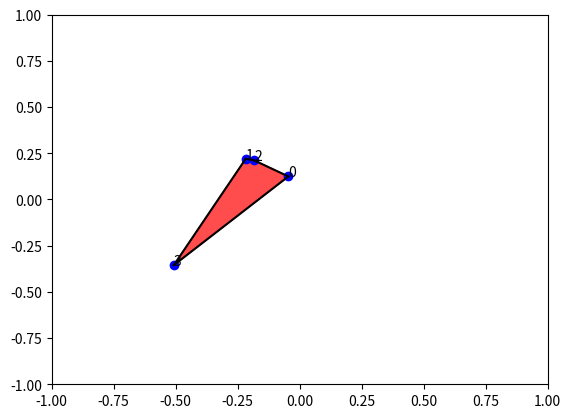

The script that saved this image:
from typing import Dict, Tuple
import numpy as np
from scipy.spatial import ConvexHull
from scipy.optimize import linprog
from time import time
import matplotlib.pyplot as plt
from matplotlib.patches import Rectangle
#from desdeo_problem.problem import MOProblem

# utilities
# TODO: figure out the structure

class attractorRegion:
    def __init__(self):
        self.locations = None
        self.objective_indices = None
        self.centre = None
        self.radius = None
        self.convhull = None
    
    def plot(self, ax, color = 'b'):
        """
        Very basic atm, Just plot the outer lines
        """
        if self.convhull is None: return
        p = self.locations
        
        for s in self.convhull.simplices:
            ax.plot(p[s,0], p[s,1], color = 'black')
        ax.fill(p[self.convhull.vertices,0], p[self.convhull.vertices, 1], color=color, alpha = 0.7)






class DBMOPPobject:
    def __init__(self):
        self.rescaleConstant = 0 # What the hell is up with these two attributes
        self.rescaleMultiplier = 1 # They are only used once and even there they do nothing...
        self.attractors = []
        self.attractor_regions = [] # array of attractorRegions 
        self.pi1 = None
        self.pi2 = None
        self.neutral_region_objective_values = np.sqrt(8)
        self.centre_radii = None
        self.pareto_set_indices = 0
        self.centre_list = None
        self.pareto_angles = None
        self.rotations = None

        self.neutral_region_centres = None
        self.neutral_region_radii = None

        self.hard_constraint_centres = None
        self.hard_constraint_radii = None

        self.soft_constraint_centres = None
        self.soft_constraint_radii = None

        self.discontinuous_region_centres = None
        self.discontinuous_region_objective_value_offset = None
        self.discontinuous_region_radii = None


class DBMOPP:
    """
    Lirum larum

    Args:
        k (int): Number of objectives
        n (int): Number of variables
        nlp (int): Number of local pareto sets
        ndr (int): Number of dominance resistance regions
        ngp: (int): Number of global Pareto sets
        prop_constraint_checker (float): Proportion of constrained 2D space if checker type is used
        pareto_set_type (int): A set type for global Pareto set. Should be one of these
            0: duplicate performance, 1: partially overlapping performance,
            or 2: non-intersecting performance
        constraint_type (int): A constraint type. Should be one of these
            0: No constraint, 1-4: Hard vertex, centre, moat, extended checker, 
            5-8: soft vertex, centre, moat, extended checker.
        ndo (int): Number of regions to apply whose cause discontinuities in objective functions. Defaults to 0
        vary_sol_density (bool): Should solution density vary in maping down to each of the two visualized dimensions.
            Default to False
        vary_objective_scales (bool): Are objective scale varied. Defaults to False
        prop_neutral (float): Proportion of neutral space. Defaults to 0
        nm (int): Number of samples used for approximation checker and neutral space coverage. Defaults to 10000

    Raises:
        Argument was invalid
    """
    def __init__(
        self,
        k: int,
        n: int,
        nlp: int,
        ndr: int,
        ngp: int,
        prop_constraint_checker: float,
        pareto_set_type: int,
        constraint_type: int,
        ndo: int = 0,
        vary_sol_density: bool = False,
        vary_objective_scales: bool = False,
        prop_neutral: float = 0,
        nm: int = 10000,
    ) -> None:
        msg = self._validate_args(k, n, nlp, ndr, ngp, prop_constraint_checker, pareto_set_type, constraint_type,
            ndo, prop_neutral, nm) # I guess one could also validate the types but ehh
        if msg != "":
            raise Exception(msg)
        self.k = k
        self.n = n
        self.nlp = nlp
        self.ndr = ndr
        self.ngp = ngp
        self.prop_contraint_checker = prop_constraint_checker
        self.pareto_set_type = pareto_set_type
        self.constraint_type = constraint_type
        self.ndo = ndo
        self.vary_sol_density = vary_sol_density
        self.vary_objective_scales = vary_objective_scales
        self.prop_neutral = prop_neutral
        self.nm = nm

        self.obj = DBMOPPobject() # The obj in the matlab implementation

        self.initialize()

    
    def _validate_args(
        self,
        k: int,
        n: int,
        nlp: int,
        ndr: int,
        ngp: int,
        prop_constraint_checker: float,
        pareto_set_type: str,
        constraint_type: str,
        ndo: int,
        prop_neutral: float,
        nm: int
    ) -> None:
        """
        Validate arguments given to the constructor of the class. 

        Args:
            See __init__
        
        Returns:
            str: A error message which contains everything wrong with the arguments. Empty string if arguments are valid
        """
        msg = ""
        if k < 1:
            msg += f"Number of objectives should be greater than zero, was {k}.\n"
        if n < 2:
            msg += f"Number of variables should be greater than two, was {n}.\n"
        if nlp < 0: 
            msg += f"Number of local Pareto sets should be greater than or equal to zero, was {nlp}.\n"
        if ndr < 0: 
            msg += f"Number of dominance resistance regions should be greater than or equal to zero, was {ndr}.\n"
        if ngp < 1:
            msg += f"Number of global Pareto sets should be greater than one, was {ngp}.\n"
        if not 0 <= prop_constraint_checker <= 1:
            msg += f"Proportion of constrained 2D space should be between zero and one, was {prop_constraint_checker}.\n"
        if pareto_set_type not in np.arange(3):
            msg += f"Global pareto set type should be a integer number between 0 and 2, was {pareto_set_type}.\n"
        if constraint_type not in np.arange(9):
            msg += f"Constraint type should be a integer number between 0 and 8, was {constraint_type}.\n"
        if ndo < 0:
            msg += f"Number of discontinuous objective function regions should be greater than or equal to zero, was {ndo}.\n"
        if not 0 <= prop_neutral <= 1:
            msg += f"Proportion of neutral space should be between zero and one, was {prop_neutral}.\n"
        if nm < 1000:
            msg += f"Number of samples should be at least 1000, was {nm}.\n"
        return msg
    
    def get_random_angles(self, n):
        return np.random.rand(n,1) * 2 * np.pi
    
    def is_pareto_set_member(self, z):
        self.check_valid_length(z)
        x = self.get_2D_version(z)
        return self.is_pareto_2D(x)
    
    # HIDDEN METHODS, not really but in MATLAB :D

    def evaluate(self, x):
        self.check_valid_length(x)
        z = self.get_2D_version(x)
        return self.evaluate_2D(z)

    def evaluate_2D(self, x) -> Dict:
        """
        Evaluate x in problem instance in 2 dimensions
        
        Args:
            x (np.ndarray): The decision vector to be evaluated
        
        Returns:
            Dict: A dictionary object with the following entries:
                'obj_vector' : np.ndarray, the objective vector
                'soft_constr_viol' : boolean, soft constraint violation
                'hard_constr_viol' : boolean, hard constraint violation
        """
        ans = {
            "obj_vector": np.array([None] * self.k),
            "soft_constr_viol": False,
            "hard_constr_viol": False,
        }
        print("evaluate_2D:")
        print("This should propably be done with moproblem.evaluate at some point")
        print("or maybe this can be passed to moproblem...")
        print("TODO get hard and soft constraint violation, get objectives")
        print("neutral things not defined\n")

        if self.get_hard_constraint_violation(x):
            ans["hard_constr_viol"] = True
            if self.constraint_type == 3:
                if self.in_convex_hull_of_attractor_region(x):
                    ans["hard_constr_viol"] = False
                    ans["obj_vector"] = self.get_objectives(x)
            return ans
        
        if self.get_soft_constraint_violation(x):
            ans["soft_constr_viol"] = True
            if (self.constraint_type == 7):
                if (self.in_convex_hull_of_attractor_region(x)):
                    ans["soft_constr_viol"] = False
                    ans["obj_vector"] = self.get_objectives(x)
            return ans
        
        # Neither constraint breached

        if self.in_region(self.obj.neutral_region_centres, self.obj.neutral_region_radii, x)[0]:
            ans["obj_vector"] = self.obj.neutral_region_objective_values
        else: 
            ans["obj_vector"] = self.get_objectives(x)
        return ans

    def is_pareto_2D(self, x: np.ndarray):
        """
        
        """
        if self.get_hard_constraint_violation():
            return False
        if self.get_soft_constraint_violation():
            return False
        return self.is_in_limited_region()

    def in_convex_hull_of_attractor_region(self, y: np.ndarray):
        """
        
        """
        print("in_convex_hull_of_attractor_region")
        print("What is attractor regions, check indices and stuff\n")

        self.check_valid_length()
        x = self.get_2D_version(y)

        dist = np.linalg.norm(self.obj.centre_list, x)
        if np.any(dist < self.obj.centre_radii):
            return self.in_hull(x, self.obj.attractor_regions) # TODO indeksijumppa
        return False


    def check_valid_length(self, x):
        if (x.shape[0] != self.n): 
            msg = f"Number of design variables in the argument does not match that required in the problem instance, was {x.shape[0]}, should be {self.n}"
            raise Exception(msg)

    def set_up_attractor_centres(self):
        """
        Calculate max maximum region radius given problem properties

        This aka setUpAttractorCentres
        """
        # number of local PO sets, global PO sets, dominance resistance regions
        n = self.nlp + self.ngp + self.ndr 

        max_radius = 1/(2*np.sqrt(n)+1) * (1 - (self.prop_neutral + self.prop_contraint_checker)) # prop 0 and 0.
        radius = self.place_regions(n, max_radius)

        self.obj.centre_radii = np.ones((n,1)) * radius # We need this because nlp might be <= 0

        if self.nlp > 0:
            # TODO: when locals taken into account. Does not work yet
            self.obj.centre_radii[self.nlp + 1 : -1] = radius / 2
            w = np.linspace(1, 0.5, self.nlp + 1)
            # linearly decrease local front radii
            self.obj.centre_radii[0:self.nlp] = self.obj.centre_radii[0:self.nlp] @  w[0:self.nlp] # matmul again

        # save indices of PO set locations
        self._pareto_set_indices = self.nlp + self.ngp

    def place_regions(self, n: int, r: float):
        """

        Args:

        """
        effective_bound = 1 - r
        threshold = 4*r
        self.obj.centre_list = np.zeros((n,2))

        time_start = time()
        max_elapsed = 5 # Max seconds after reattempt. THIS IS VERY DUMP!
        rand_coord = (np.random.rand(1, 2)*2*effective_bound) - effective_bound
        self.obj.centre_list[0,:] = rand_coord  #random cordinate pair between -(1-radius) and +(1-radius)
        print('Radius: ', r)

        for i in np.arange(1, n):
            while True:
                rand_coord = (np.random.rand(1, 2)*2*effective_bound) - effective_bound
                t = np.min(np.linalg.norm(self.obj.centre_list[0:i,:] - rand_coord))
                print(t)
                if t > threshold:
                    print("assigned centre", i)
                    break
                too_long = time() - time_start > max_elapsed
                if (too_long): # Took longer than max_elapsed... Still very dump
                    print('restarting attractor region placement with smaller radius...\n')
                    return self.place_regions(n, r*0.95)
            self.obj.centre_list[i,:] = rand_coord

        print("centre list", self.obj.centre_list)
        return r

    def place_attractors(self):
        """
            Randomly place attractor regions in 2D space
        """
        l = self.nlp + self.ngp
        ini_locs = np.zeros((l, 2, self.k))
        print("initial locations: ", ini_locs)

        self.obj.attractor_regions = np.array([attractorRegion()] * self.k)

        from numpy import matlib
        for i in np.arange(0, l):
            print(np.cos(self.obj.pareto_angles + self.obj.rotations[i]))
            print("matmuil", matlib.repmat(self.obj.centre_radii[i], self.k, 2))
            B = np.hstack((
                np.cos(self.obj.pareto_angles + self.obj.rotations[i]),
                np.sin(self.obj.pareto_angles + self.obj.rotations[i])
            ))
            print("B", B)
            print("pareto_angles ", self.obj.pareto_angles)
            print("rots ",self.obj.rotations[i])
            locs = (
                matlib.repmat(self.obj.centre_list[i,:], self.k, 1) + 
                (matlib.repmat(self.obj.centre_radii[i], self.k, 2) * B)
            )

            print("centre radi ", self.obj.centre_radii[i])
            print("centre list ", self.obj.centre_list[i,:])
            print("centrepoints ", self.obj.centre_list)
            print("locs", locs)

            self.obj.attractor_regions[i].locations = locs
            self.obj.attractor_regions[i].objective_indices = np.arange(self.k) 
            self.obj.attractor_regions[i].centre = self.obj.centre_list[i,:] # matlab comments these two as duplicate storage.. 
            self.obj.attractor_regions[i].radius = self.obj.centre_radii[i]  # we prob should get rid of these later
            # need to feed the points in right shape 
            self.obj.attractor_regions[i].convhull = self.convhull(locs)

            for k in np.arange(self.k):
                ini_locs[i,:,k] = locs[k,:] 

        # matlabcode copies locations to the attractors for easier use for plotting
        self.obj.attractors = np.zeros((self.k, self.nlp + self.ngp, 2)) # Not sure about this
        for i in range(self.k):
            self.obj.attractors[i] = ini_locs[:,:,i]

        print("attractors", self.obj.attractors)
        # code assigns dominance resistance regions. ignore for now


    def initialize(self):
        #place attractor centres for regions defining attractor points
        self.set_up_attractor_centres()
        #set up angles for attractors on regin cicumferences and arbitrary rotations for regions
        self.obj.pareto_angles = self.get_random_angles(self.k) # arbitrary angles for Pareto set
        print(self.obj.centre_radii)
        self.obj.rotations = self.get_random_angles(self.obj.centre_radii.shape[0])
        # now place attractors
        self.place_attractors()
        if self.pareto_set_type != 0:
            self.place_disconnected_pareto_elements()
        self.place_discontinunities_neutral_and_checker_constraints()
        # set the neutral value to be the same in all neutral locations
        self.obj.neutral_region_objective_values = np.ones((1,self.k))*self.obj.neutral_region_objective_values; # CHECK
        self.place_vertex_constraint_locations()
        self.place_centre_constraint_locations()
        self.place_moat_constraint_locations()
        self.assign_design_dimension_projection()

    def place_disconnected_pareto_elements(self):
        pass

    def place_vertex_constraint_locations(self):
        """
        Place constraints located at attractor points
        """
        pass

    def place_centre_constraint_locations(self):
        """
        Place center constraint regions
        """
        print("Assigning any centre soft/hard constraint regions.\n")
        if self.constraint_type == 2:
            self.obj.hard_constraint_centres = self.obj.centre_list
            self.obj.hard_constraint_radii = self.obj.centre_radii
        elif self.constraint_type == 5:
            self.obj.soft_constraint_centres = self.obj.centre_list
            self.obj.soft_constraint_radii = self.obj.centre_radii

    def place_moat_constraint_locations(self):
        """
        Place moat constraint regions
        """
        print('Assigning any moat soft/hard constraint regions\n')
        r = np.random.rand() + 1
        if self.constraint_type == 3:
            self.obj.hard_constraint_centres = self.obj.centre_list
            self.obj.hard_constraint_radii = self.obj.centre_radii * r
        elif self.constraint_type == 6:
            self.obj.soft_constraint_centres = self.obj.centre_list
            self.obj.soft_constraint_radii = self.obj.centre_radii * r

         

    def place_discontinunities_neutral_and_checker_constraints(self):
        pass

    def setNotAttractorRegionsAsProportionOfSpace(self, S, proportion_to_attain, other_center, other_radii):
        pass

    def get_hard_constraint_violation(self, x):
        print("get_hard_constraint_violation NOT DONE")
        return False

    def get_soft_constraint_violation(self, x):
        print("get_soft_constraint_violation NOT DONE")
        return False

    def assign_design_dimension_projection(self):
        """
        if more than two design dimensions in problem, need to assign
        the mapping down from this higher space to the 2D version
        which will be subsequantly evaluated
        """
        if self.n > 2:
            mask = np.random.permutation(self.n)
            print(mask)
            if self.vary_sol_density:
                diff = np.random.randint(0, self.n)
                mask = mask[:diff] # Take the diff first elements
            else: 
                half = int(np.ceil(self.n/2))
                mask = mask[:half] # Take half first elements
            print(mask)
            self.obj.pi1 = np.array([False]*self.n)
            self.obj.pi1[mask] = True
            self.obj.pi2 = np.logical_not(self.obj.pi1)

    def get_2D_version(self, x):
        """
        Project n > 2 dimensional vector to 2-dimensional space

        Args:
            x (np.ndarray): A given vector to project to 2-dimensional space
        
        Returns:
            np.ndarray: A 2-dimensional vector
        """
        if (x.shape[0] <= 2):
            print("Skipping projection, vector already 2 dimensional or less")
            return x
        l = np.divide(np.dot(x, self.obj.pi1), np.sum(self.obj.pi1)) # Left side of vector
        r = np.divide(np.dot(x, self.obj.pi2), np.sum(self.obj.pi2)) # Right side of vector
        return np.hstack((l, r))

    def get_minimun_distance_to_attractors(self, x: np.ndarray):
        """
        
        """
        y = np.zeros(self.k)
        print("Y", y)
        for i in range(self.k):
            print("attrr", self.obj.attractors[i])
            print(x)
            d = np.linalg.norm(self.obj.attractors[i] - x)
            y[i] = np.min(d)
        
        y *= self.obj.rescaleMultiplier
        y += self.obj.rescaleConstant
        print(y)
        return y
    
    def get_objectives(self, x):
        print("Get objectives")
        if (self.pareto_set_type == 0):
            y = self.get_minimun_distance_to_attractors(x)
        else:
            y = self.get_minimum_distances_to_attractors_overlap_or_discontinuous_form(x)
        
        y = self.update_with_discontinuity(x,y)
        y = self.update_with_neutrality(x,y)
        return y

    def get_minimum_distances_to_attractors_overlap_or_discontinuous_form(self):
        print("get_minimum_distances_to_attractors_overlap_or_discontinuous_form NOT DONE")

    def is_in_limited_region(self, x, eps = 1e-06):
        """
        
        """
        print("is_in_limited_region")
        print("TODO: between_lines_rooted_at_pivot, verify that does the same thing\n")
        ans = {
            "in_pareto_region": False,
            "in_hull": False,
            "index": -1
        }
        dist = np.linalg.norm(self.obj.centre_list - x)
        I = np.where(dist <= self.obj.centre_radii + eps)
        if len(I) > 0: # is not empty 
            if self.nlp < I[0] <= self.nlp + self.ngp:
                if self.constraint_type in [2,6]: 
                    # Smaller of dist
                    r = np.min(np.abs(dist[I[0]]), np.abs(self.obj.centre_radii[I[0]]))
                    # THIS if + elif could be a oneliner ans["inhull"] = np.abs .. or in_hull
                    if np.abs(dist[I[0]]) - self.obj.centre_radii(I(0)) < 1e4 * eps * r:
                        ans["in_hull"] = True
                    elif self.in_hull(x, self.obj.attractor_regions):
                        ans["in_hull"] = True 
        
        if self.pareto_set_type == 0 or self.constraint_type in [2,6]:
            ans["in_pareto_region"] = ans["in_hull"]
            ans["in_hull"] = False
        else:
            if ans["in_hull"]:
                ans["index"] = I[0]
                ans["in_pareto_region"] = self.between_lines_rooted_at_pivot(x,x,x) # TODO
                if self.pareto_set_type == 1:
                    if I[0] == self.nlp + self.ngp:
                        ans["in_pareto_region"] = not ans["in_pareto_region"]
        return ans



    def update_with_discontinuity(self, x, y):
        if self.obj.discontinuous_region_centres is None: return y # or len = 0 ?
        dist = np.linalg.norm(self.obj.discontinuous_region_centres - x)
        dist[dist >= self.obj.discontinuous_region_radii] = 0 
        if np.sum(dist) > 0: # Could check more efficiently
            i = np.argmin(dist) # Umm should it be min of a value which is greater than 0
            y = y + self.obj.discontinuous_region_objective_value_offset[i,:]
        return y


    def update_with_neutrality(self, x, y):
        if self.obj.neutral_region_centres is None: return y # or len = 0 ?
        dist = np.linalg.norm(self.obj.neutral_region_centres - x)
        dist[dist >= self.obj.neutral_region_radii] = 0 
        if np.sum(dist) > 0: # Could check more efficiently
            i = np.argmin(dist) # Umm should it be min of a value which is greater than 0
            y = y + self.obj.neutral_region_objective_values[i,:]
        return y


    def set_objective_rescaling_variables(self):
        """
        Set offset and multiplier for objectives
        """
        pass

    
    # DBMOPP methods

    def in_region(self, centres, radii, x) -> Tuple[bool, np.ndarray]:
        if centres is None or len(centres) < 1: return (False, np.array([]))
        dist = np.linalg.norm(centres - x)
        in_region = np.any(dist <= radii)
        return (in_region, dist)

    def between_lines_rooted_at_pivot(self, x, pivot_loc, loc1, loc2) -> bool:
        """
        Plaaplaa
        """
        d1 = ( x(1) - pivot_loc(1))*(pivot_loc(2) - pivot_loc(2))
        - (x(2) - pivot_loc(2))*(loc1(1) - pivot_loc(1))

        d2 = ( x(1) - pivot_loc(1))*(pivot_loc(2) - pivot_loc(2))
        - (x(2) - pivot_loc(2))*(loc2(1) - pivot_loc(1))

        return d1 == 0 or d2 == 0 or np.sign(d1) != np.sign(d2)
    
    # PLOTTING

    def plot_problem_instance(self):
        """
        """
        fig, ax = plt.subplots()
        # Plot local Pareto regions

        plt.xlim([-1, 1])
        plt.ylim([-1,1])
        for i in range(self.nlp):
            self.obj.attractor_regions[i].plot(ax, 'g') # Green
        
        # global pareto regions
        for i in range(self.nlp, self.nlp + self.ngp):
            self.obj.attractor_regions[i].plot(ax, 'r')
            print("the fill here is different than above")
        
        # dominance resistance set regions
        for i in range(self.nlp + self.ngp, self.nlp + self.ngp + self.ndr):
            # attractor regions should take care of different cases
            self.obj.attractor_regions[i].plot(ax, 'b') 
        
        # Plot contraint region rectangles
        def plot_constraint_regions(centres, radii, color):
            if radii is None: return
            for i in range(len(radii)):
                x = centres[i,0] - radii[i]
                y = centres[i,1] - radii[i]
                r = radii[i] * 2
                self.plot_rectangle(ax, x, y, r, r, color)
            
        plot_constraint_regions(self.obj.hard_constraint_radii, self.obj.hard_constraint_centres, 'yellow')
        plot_constraint_regions(self.obj.soft_constraint_radii, self.obj.soft_constraint_centres, 'orange')
        plot_constraint_regions(self.obj.neutral_region_radii, self.obj.neutral_region_centres, 'grey')

        # PLOT DISCONNECTED PENALTY
        print("disconnected Pareto penalty regions not yet plotted. THIS IS NOT IMPLEMENTED IN MATLAB")

        # plot attractor points
        # This could propably be done better in just the attractor region place...
        for i in range(self.k):
            locs = self.obj.attractors[i]
            ax.scatter(locs[:,0], locs[:,1], color = 'b')
            ax.annotate(i, (locs[:,0], locs[:,1]))

        plt.show()
        


    # Methods matlab has built in
    # here only because attractorRegions won't find it if its defined after attractorRegions

    def plot_rectangle(self, ax, x, y, rx, ry, color):
        rectangle = Rectangle((x,y), rx, ry, fc = 'none', color=color, linewidth = 5)
        ax.add_patch(rectangle)

    def convhull(self,points):
        """
        Construct a convex hull of given set of points

        Args:
            points (np.ndarray): the points used to construct the convex hull
        
        Returns:
            np.ndarray: The indices of the simplices that form the convex hull
        """
        print("p",points)
        # TODO validate that enough unique points and so on
        hull = ConvexHull(points)
        return hull

    
    def in_hull(self, x: np.ndarray, points: np.ndarray):
        """
        Is a point inside a convex hull 

        Args:
            x (np.ndarray): The point that is checked
            points (np.ndarray): The point cloud of the convex hull
        
        Returns:
            bool: is x inside the convex hull given by points 
        """
        n_points = len(points)
        n_dim = len(x)
        c = np.zeros(n_points)
        A = np.r_[points.T,np.ones((1,n_points))]
        b = np.r_[x, np.ones(1)]
        lp = linprog(c, A_eq=A, b_eq=b)
        return lp.success


    # THESE WERE NOT IN THE MATLAB CODE BUT IN THE ARTICLE
    
    def assign_attractor_region_rotations(self):
        """
        Set up rotations to be used by each attractor region

        this obj.ParetoAngles and obj.rotations attributes,
        """
        pass


    def uniform_sample_from_2D_domain(self):
        """
        Generate 'nm' number of uniform samples in 2D

        Returns:
            np.ndarray: uniform 2D samples
        """
        pass

    def remove_samples_in_attractor_regions(self, M: np.ndarray):
        """
        Remove any samples falling in attractor regions

        Args:
            M (np.ndarray): Uniform 2D samples
        
        Returns:
            np.ndarray: M without samples in attractor regions
        """
        pass

    def place_checker_constraint_locations(self, M: np.ndarray):
        """
        Place checker constraint regions

        Args: 
            M (np.ndarray): Uniform 2D samples
        
        Returns:
            np.ndarray: idk
        """
        pass

    def place_neutral_regions(self, M: np.ndarray):
        """
        Place neural regions
        """
        pass

    def place_discontinuous_regions(self):
        """
        Place regions whose boundaries cause discontinuities in objectives
        """
        pass
    
    # Pseudo code in the article
    def generate_problem(self):
        """
        Generate the test problem

        Returns:
            MOProblem: A test problem
        """
        self.set_attractor_regions()
        self.assign_attractor_region_rotations()
        self.place_attractor_points()
        M = self.uniform_sample_from_2D_domain()
        M = self.remove_samples_in_attractor_regions(M)
        if self.constraint_type in [4, 8]: # Either soft or hard extended checker
            M = self.place_checker_constraint_locations(M)
        if self.prop_neutral > 0: 
            M = self.place_neutral_regions(M)
        if self.ndo > 0:
            self.place_discontinuous_regions(M)
        if self.constraint_type in [1, 5]: # Either soft or hard vertex
            self.place_vertex_constraint_locations()
        elif self.constraint_type in [2,6]: # Either soft or hard center
            self.place_center_constraint_locations()
        elif self.constraint_type in [3,7]: # Either soft or hard moat
            self.place_moat_constraint_locations()
        # if self.vary_sol_density:
        #     self.set_projection_vectors()
        if self.vary_objective_scales:
            self.set_objective_rescaling_variables()
        
        return self #MOProblem() # hmmm 


if __name__=="__main__":
    # global PO set style 0.
    # if k < ngp this fails, add check or fix the bug :D
    # currently also fails if ngp > 1 so fix that first.
    problem = DBMOPP(4, 10, 0, 0, 1, 0,0,0,0,False, False, 0)
    print(problem.obj.centre_list)
    print("runs")

    problem.plot_problem_instance()

    # t = np.random.rand(1000,2)
    # data = np.zeros((1000,3))
    # for i in range(1000):
    #     obj = problem.evaluate(t[i])["obj_vector"]
    #     print(obj)
    #     data[i]= obj
    # print(data)
    # fig = plt.figure()
    # ax = fig.add_subplot(projection='3d')
    # ax.scatter(data[:,0], data[:,1], data[:,2])
    # plt.show()